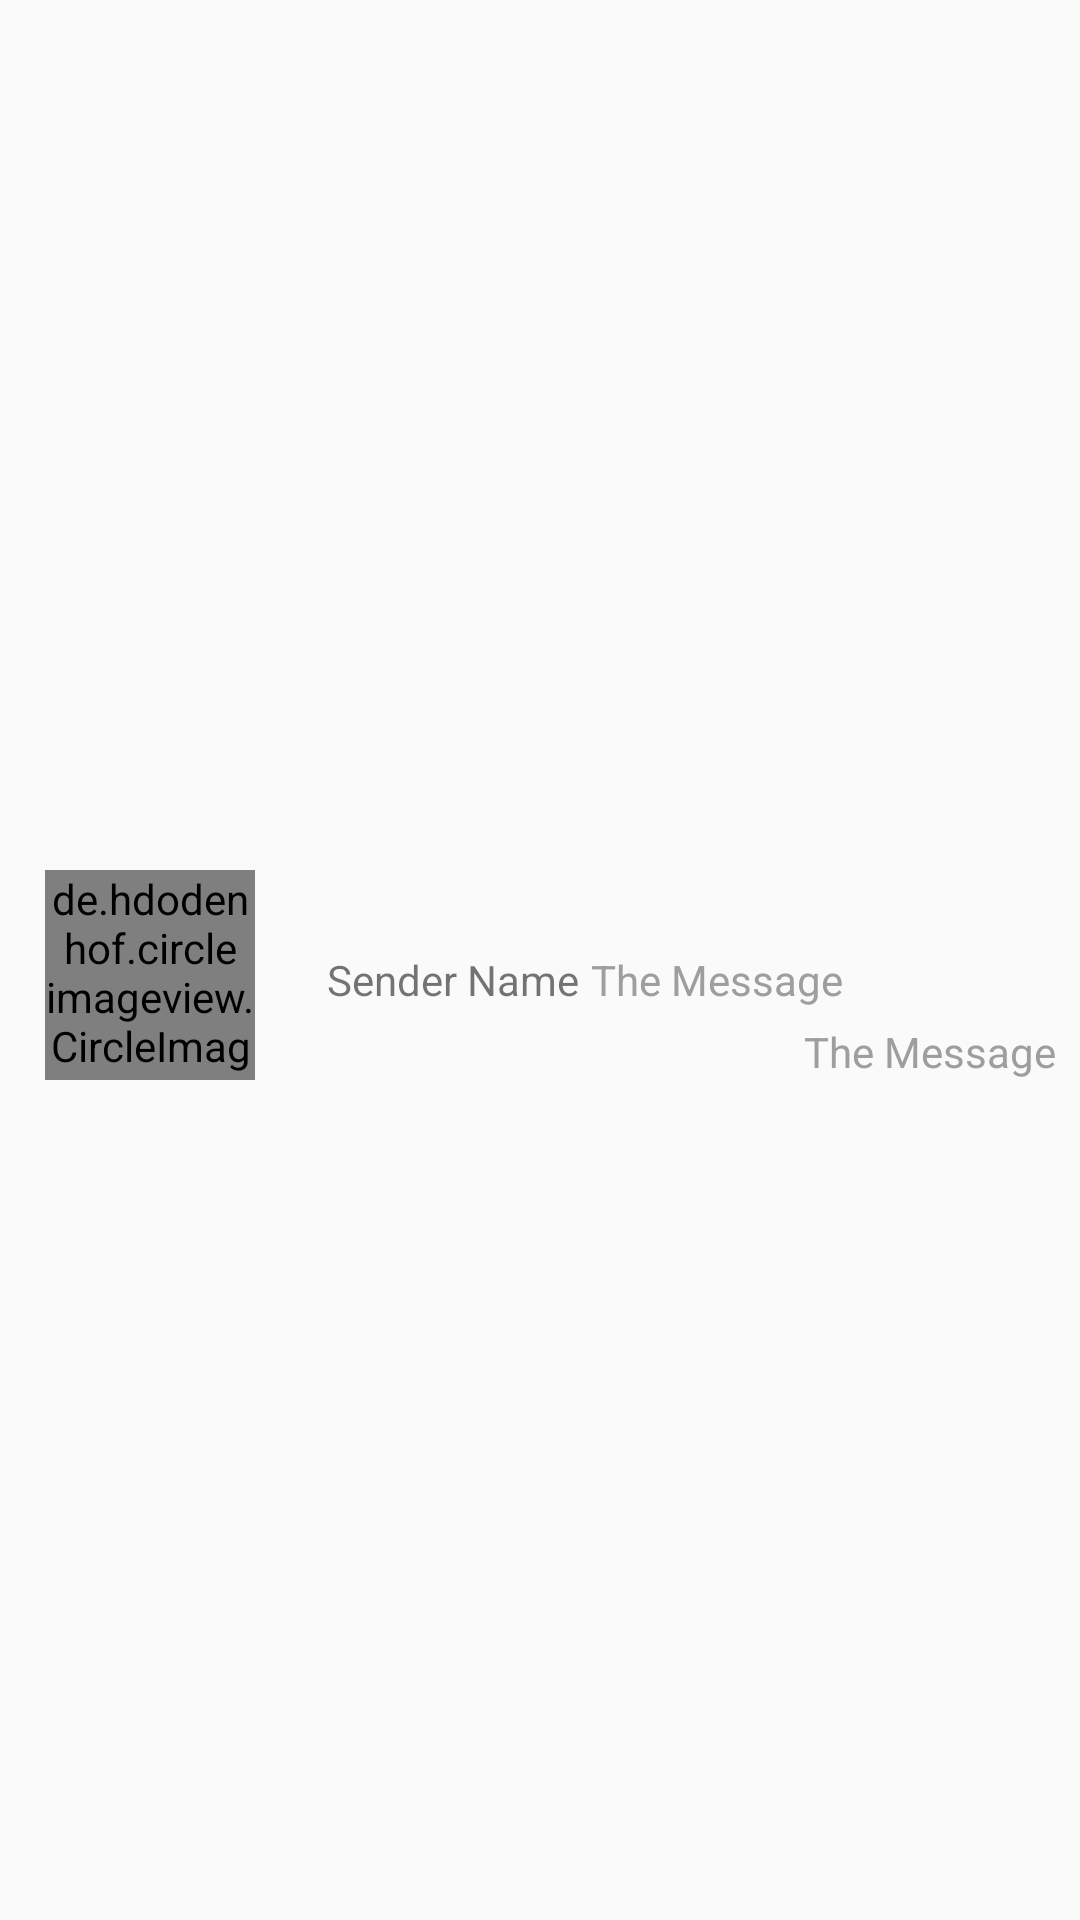

Layout XML and referenced resources for this Android screen:
<!-- AndroidManifest.xml: application theme Theme.AppCompat.DayNight.NoActionBar -->
<!-- res/layout/group_chatlist_row.xml -->
<?xml version="1.0" encoding="utf-8"?>
<androidx.constraintlayout.widget.ConstraintLayout xmlns:android="http://schemas.android.com/apk/res/android"
    android:layout_width="match_parent"
    xmlns:app="http://schemas.android.com/apk/res-auto"
    xmlns:tools="http://schemas.android.com/tools"
    android:paddingTop="10dp"
    android:layout_height="wrap_content">

    <de.hdodenhof.circleimageview.CircleImageView
        android:id="@+id/profile_iv"
        android:layout_width="70dp"
        android:layout_height="70dp"
        android:layout_marginStart="15dp"
        android:src="@drawable/baseline_person_24"
        app:layout_constraintTop_toTopOf="parent"
        app:layout_constraintStart_toStartOf="parent"
        app:layout_constraintBottom_toBottomOf="parent"/>

    <TextView
        android:id="@+id/groupTitle_tv"
        android:layout_width="wrap_content"
        android:layout_height="wrap_content"
        android:layout_marginStart="20dp"
        android:fontFamily="sans-serif"
        android:textSize="20sp"

        app:layout_constraintTop_toTopOf="@id/profile_iv"
        app:layout_constraintStart_toEndOf="@id/profile_iv"

        tools:text="Group Title" />

    <TextView
        android:id="@+id/nameTv"
        android:layout_width="wrap_content"
        android:layout_height="wrap_content"
        android:layout_marginStart="4dp"
        android:text="Sender Name"


        app:layout_constraintStart_toStartOf="@id/groupTitle_tv"
        app:layout_constraintTop_toBottomOf="@id/groupTitle_tv"
         />
    <TextView
        android:id="@+id/messageGroupTv"
        android:layout_width="wrap_content"
        android:layout_height="wrap_content"
android:textColor="@color/gray"
        android:text="The Message"
android:layout_marginLeft="4dp"
        app:layout_constraintStart_toEndOf="@id/nameTv"
        app:layout_constraintTop_toBottomOf="@id/groupTitle_tv"
        />


    <TextView
        android:id="@+id/TimeTv"
        android:layout_width="wrap_content"
        android:layout_height="wrap_content"
        android:textColor="@color/gray"
        android:text="The Message"
        android:layout_marginRight="8dp"
        app:layout_constraintEnd_toEndOf="parent"
        app:layout_constraintBottom_toBottomOf="@id/profile_iv"
        />
</androidx.constraintlayout.widget.ConstraintLayout>
<!-- resources referenced by this layout -->
<resources>
  <color name="gray">#9E9E9E</color>
</resources>
